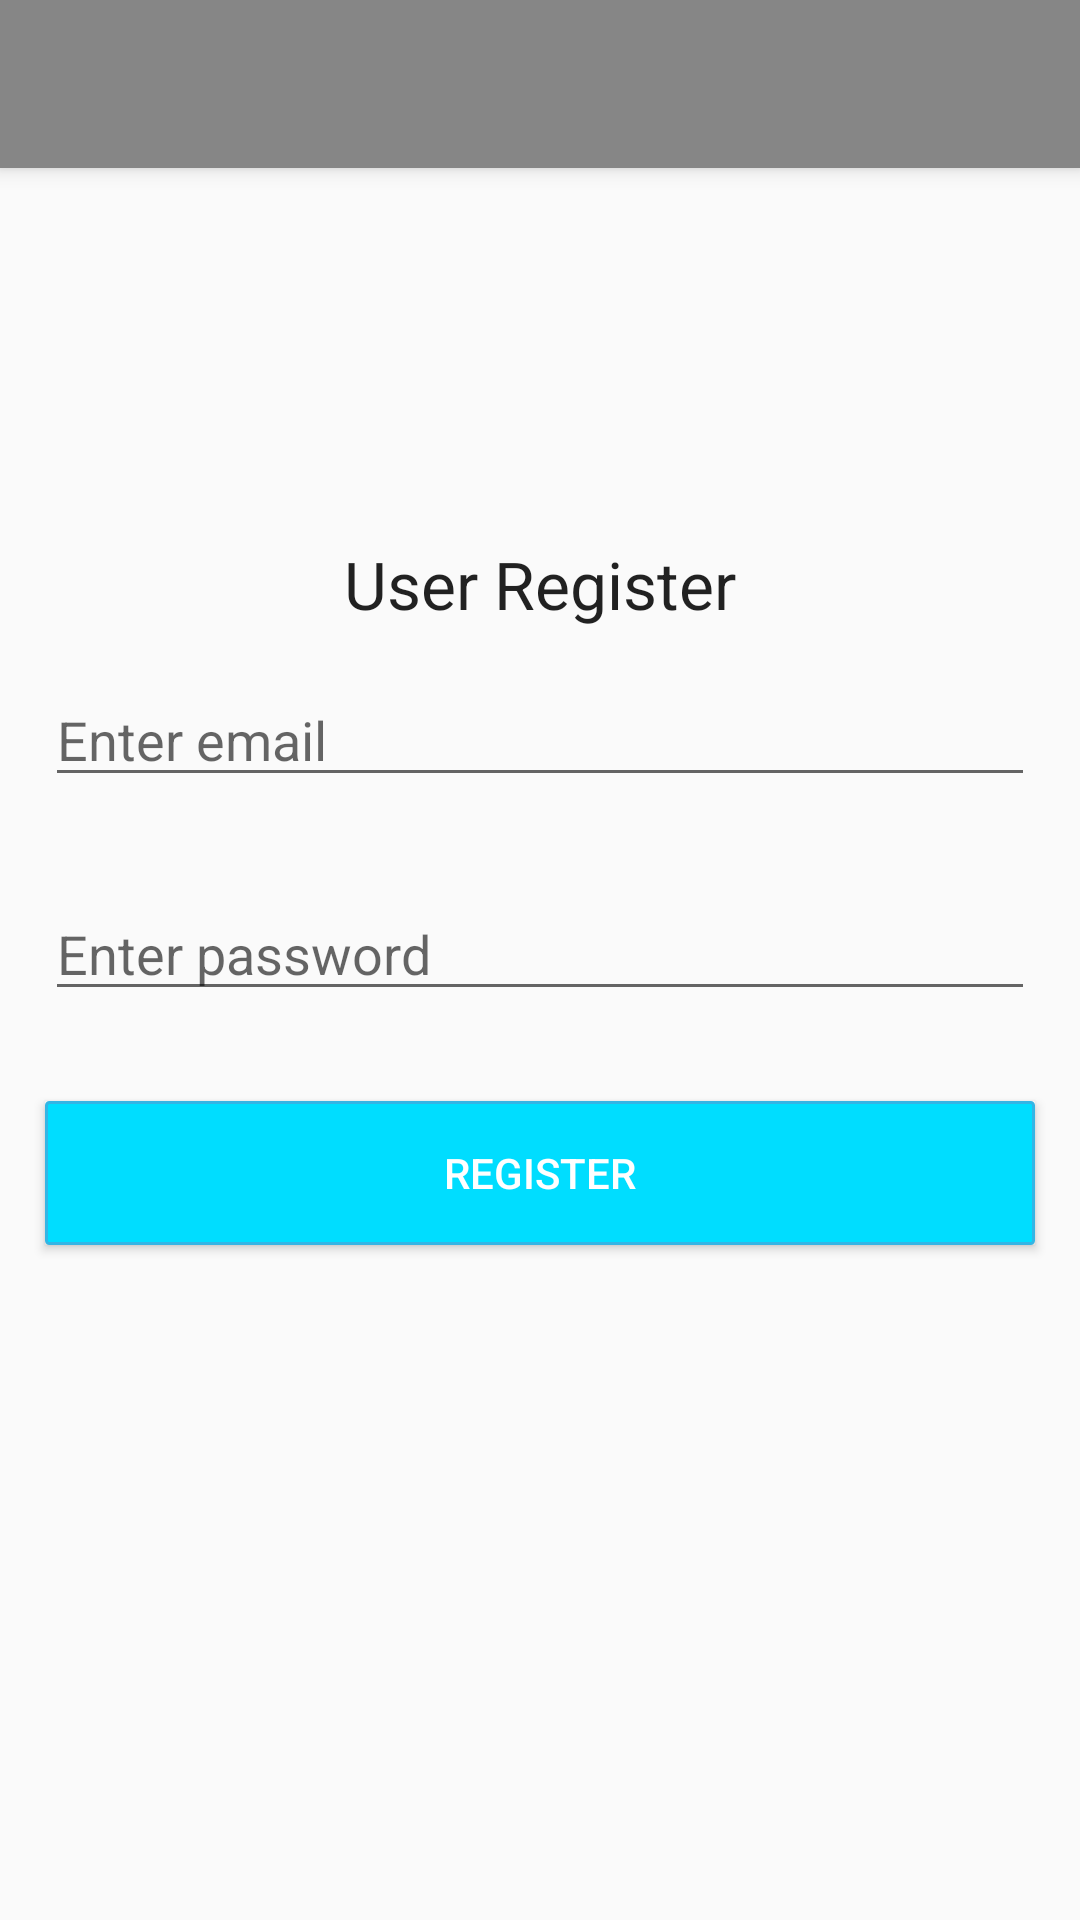

The Android layout XML behind this screen, and the referenced resources:
<!-- AndroidManifest.xml: application theme AppTheme.Base -->
<!-- res/layout/activity_register.xml -->
<?xml version="1.0" encoding="utf-8"?>
<RelativeLayout xmlns:android="http://schemas.android.com/apk/res/android"
    xmlns:app="http://schemas.android.com/apk/res-auto"
    xmlns:tools="http://schemas.android.com/tools"
    android:layout_width="match_parent"
    android:layout_height="match_parent"
    android:orientation="vertical"
    tools:context="hr.rma.sl.itickets.RegisterActivity">

    <android.support.design.widget.CoordinatorLayout
        android:layout_width="900dp"
        android:layout_height="1000dp"
        android:orientation="vertical">

        <android.support.design.widget.AppBarLayout
            android:id="@+id/appbar"
            android:layout_width="match_parent"
            android:layout_height="wrap_content"
            android:theme="@style/ThemeOverlay.AppCompat.Dark.ActionBar">

            <android.support.v7.widget.Toolbar
                android:id="@+id/toolbar"
                android:layout_width="match_parent"
                android:layout_height="?attr/actionBarSize"
                android:background="?attr/colorPrimary"
                app:layout_scrollFlags="scroll|enterAlways"
                app:popupTheme="@style/ThemeOverlay.AppCompat.Light" />

        </android.support.design.widget.AppBarLayout>

        <LinearLayout
            android:layout_width="match_parent"
            android:layout_height="wrap_content"
            android:layout_centerVertical="true"
            android:layout_marginTop="180dp"
            android:orientation="vertical">

            <TextView
                android:id="@+id/textView"
                android:layout_width="wrap_content"
                android:layout_height="wrap_content"
                android:layout_gravity="center_horizontal"
                android:text="@string/user_register"
                android:textAppearance="?android:attr/textAppearanceLarge" />

            <EditText
                android:id="@+id/editTextEmail"
                android:layout_width="match_parent"
                android:layout_height="wrap_content"
                android:layout_margin="15dp"
                android:hint="@string/enter_email_reg"
                android:inputType="textEmailAddress" />

            <EditText
                android:id="@+id/editTextPassword"
                android:layout_width="match_parent"
                android:layout_height="wrap_content"
                android:layout_margin="15dp"
                android:hint="@string/enter_password_reg"
                android:inputType="textPassword" />

            <Button
                android:id="@+id/buttonSignup"
                android:layout_width="match_parent"
                android:layout_height="wrap_content"
                android:layout_margin="15dp"
                android:background="@drawable/button_background"
                android:onClick="onClick"
                android:text="@string/register"
                android:textColor="@color/primary_text_default_material_dark" />

        </LinearLayout>

    </android.support.design.widget.CoordinatorLayout>

</RelativeLayout>
<!-- resources referenced by this layout -->
<resources>
  <color name="primary_text_default_material_dark">#ffffff</color>
  <!-- drawable button_background (drawable) -->
  <?xml version="1.0" encoding="utf-8"?>
  <selector xmlns:android="http://schemas.android.com/apk/res/android">
  <item android:state_pressed="true">
      <shape>
          <solid
              android:color="@android:color/holo_blue_light"/>
          <stroke
              android:width="1dp"
              android:color="@android:color/holo_blue_light"/>
          <corners
              android:radius="1dp"/>
          <padding
              android:bottom="10dp"
              android:left="10dp"
              android:right="10dp"
              android:top="10dp"/>
      </shape>
  
  </item>
  <item>
      <shape>
          <solid
              android:color="@android:color/holo_blue_bright"/>
          <stroke
              android:width="1dp"
              android:color="@android:color/holo_blue_light"/>
          <corners
              android:radius="1dp"/>
          <padding
              android:bottom="10dp"
              android:left="10dp"
              android:right="10dp"
              android:top="10dp"/>
      </shape>
  </item>
  </selector>
  <string name="enter_email_reg">Enter email</string>
  <string name="enter_password_reg">Enter password</string>
  <string name="register">Register</string>
  <string name="user_register">User Register</string>
  <style name="AppTheme.Base" parent="Theme.AppCompat.DayNight.NoActionBar">
          <item name="colorAccent">@android:color/holo_blue_bright</item>
          <item name="preferenceTheme">@style/PreferenceThemeOverlay</item>
      </style>
</resources>
